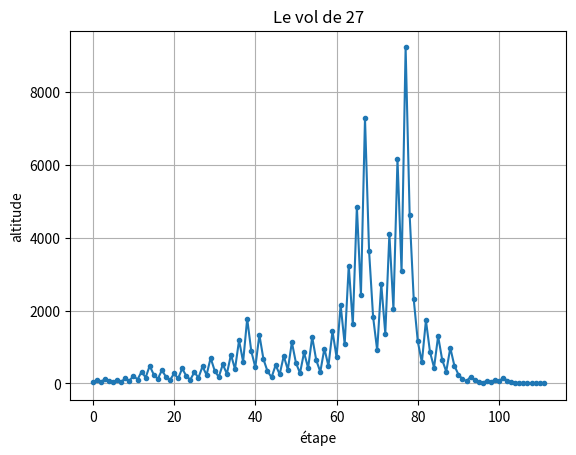

The script that saved this image:
# Modèle : Suite de Syracuse
# Résumé : Temps de vol et altitude maximale.

# On part d'un entier N > 0 : s'il est pair on le divise par 2, sinon on le
# multiplie par 3 et on ajoute 1. On finit toujours par tomber sur 1… du moins,
# personne n'a jamais trouvé de contre-exemple : c'est la conjecture de Syracuse.
import matplotlib.pyplot as plt


def suivant(n):
    """Le terme qui suit n dans la suite de Syracuse.

    >>> suivant(6)
    3
    >>> suivant(3)
    10
    """
    if n % 2 == 0:
        return n // 2
    return 3 * n + 1


def vol(n):
    """La liste des termes, de n jusqu'au premier 1.

    >>> vol(6)
    [6, 3, 10, 5, 16, 8, 4, 2, 1]
    """
    termes = [n]
    while n != 1:
        n = suivant(n)
        termes.append(n)
    return termes


def temps_de_vol(n):
    """Le nombre d'étapes pour arriver à 1.

    >>> temps_de_vol(6)
    8
    >>> temps_de_vol(27)
    111
    """
    return len(vol(n)) - 1


N = 27
termes = vol(N)
print(f"Vol de {N} : {termes[:10]} …")
print("Temps de vol :", temps_de_vol(N))
print("Altitude maximale :", max(termes))

# Le plus long vol pour un départ entre 1 et 1000.
record, depart = 0, 1
for n in range(1, 1001):
    if temps_de_vol(n) > record:
        record, depart = temps_de_vol(n), n
print(f"Entre 1 et 1000, le plus long vol part de {depart} : {record} étapes.")

plt.plot(list(range(len(termes))), termes, marker=".")
plt.xlabel("étape")
plt.ylabel("altitude")
plt.title(f"Le vol de {N}")
plt.grid(True)
plt.show()
